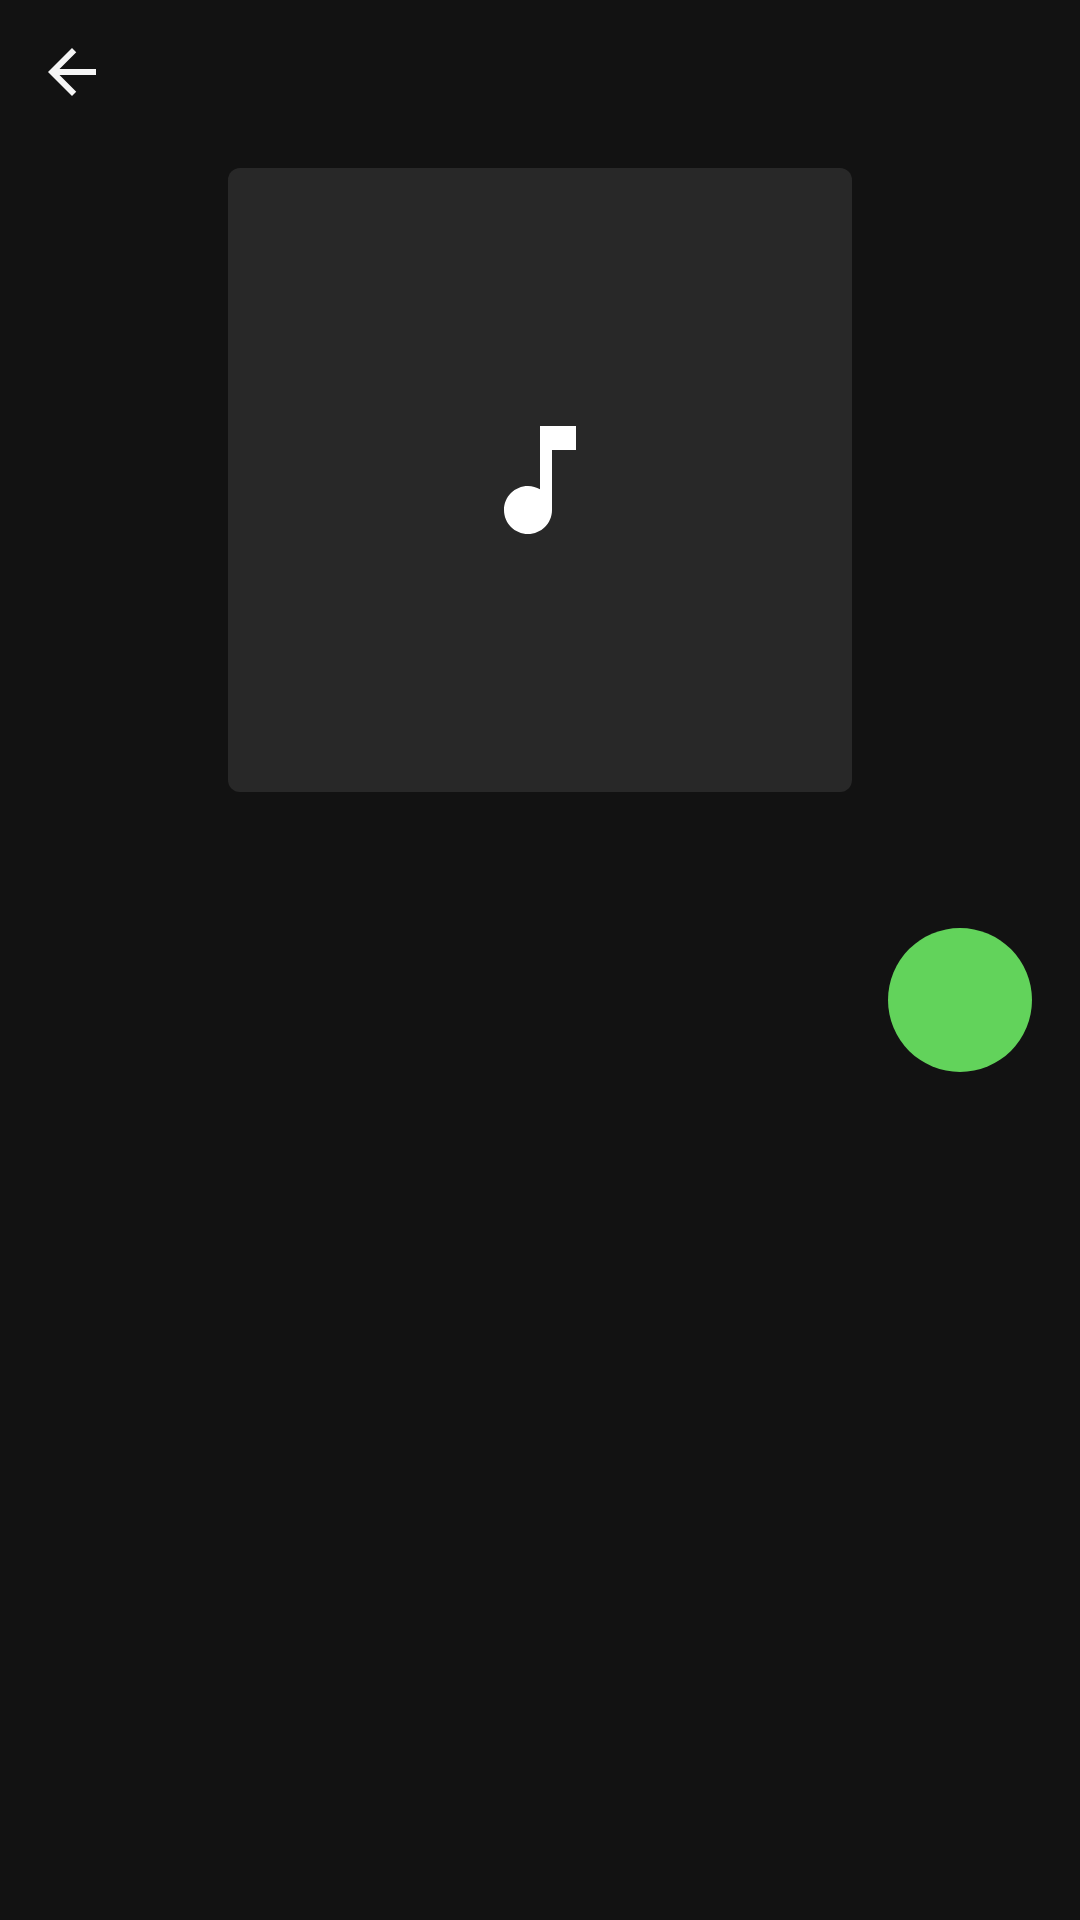

Layout XML and referenced resources for this Android screen:
<!-- AndroidManifest.xml: application theme Theme.NightLight -->
<!-- res/layout/activity_playlist.xml -->
<?xml version="1.0" encoding="utf-8"?>
<LinearLayout xmlns:android="http://schemas.android.com/apk/res/android"
    xmlns:app="http://schemas.android.com/apk/res-auto"
    android:id="@+id/activity_playlist_root"
    android:layout_width="match_parent"
    android:layout_height="match_parent"
    android:background="@color/nightlight_navy_deep"
    android:orientation="vertical">

    <LinearLayout
        android:layout_width="match_parent"
        android:layout_height="48dp"
        android:gravity="center_vertical"
        android:orientation="horizontal"
        android:paddingStart="4dp"
        android:paddingEnd="8dp">
        <ImageButton
            android:id="@+id/playlist_back"
            android:layout_width="40dp"
            android:layout_height="40dp"
            android:background="?attr/selectableItemBackgroundBorderless"
            android:contentDescription="@string/action_back"
            android:src="@drawable/ic_arrow_back"
            app:tint="@color/nightlight_cream" />
        <View
            android:layout_width="0dp"
            android:layout_height="1dp"
            android:layout_weight="1" />
        <ImageButton
            android:id="@+id/playlist_more"
            android:layout_width="40dp"
            android:layout_height="40dp"
            android:background="?attr/selectableItemBackgroundBorderless"
            android:contentDescription="@string/cd_more"
            android:src="@drawable/ic_more_vert"
            app:tint="@color/nightlight_cream" />
    </LinearLayout>

    <ImageView
        android:id="@+id/playlist_artwork"
        android:layout_width="208dp"
        android:layout_height="208dp"
        android:layout_gravity="center_horizontal"
        android:layout_marginTop="8dp"
        android:background="@drawable/bg_artwork_placeholder"
        android:contentDescription="@string/artwork_desc"
        android:scaleType="centerCrop" />

    <TextView
        android:id="@+id/playlist_title"
        android:layout_width="match_parent"
        android:layout_height="wrap_content"
        android:layout_marginStart="16dp"
        android:layout_marginTop="14dp"
        android:layout_marginEnd="16dp"
        android:ellipsize="end"
        android:maxLines="1"
        android:textColor="@color/nightlight_cream"
        android:textSize="22sp"
        android:textStyle="bold" />

    <LinearLayout
        android:layout_width="match_parent"
        android:layout_height="52dp"
        android:gravity="center_vertical"
        android:orientation="horizontal"
        android:paddingStart="16dp"
        android:paddingEnd="16dp">
        <TextView
            android:id="@+id/playlist_count"
            android:layout_width="0dp"
            android:layout_height="wrap_content"
            android:layout_weight="1"
            android:textColor="@color/nightlight_cream_dim"
            android:textSize="12sp" />
        <ImageButton
            android:id="@+id/playlist_play"
            android:layout_width="48dp"
            android:layout_height="48dp"
            android:background="@drawable/bg_play_button"
            android:contentDescription="@string/action_play_playlist"
            android:padding="13dp"
            android:src="@drawable/ic_play"
            app:tint="@color/nightlight_ivory" />
    </LinearLayout>

    <androidx.recyclerview.widget.RecyclerView
        android:id="@+id/playlist_tracks"
        android:layout_width="match_parent"
        android:layout_height="0dp"
        android:layout_weight="1"
        android:clipToPadding="false"
        android:paddingTop="4dp"
        android:paddingBottom="16dp"
        android:scrollbars="none" />
</LinearLayout>
<!-- resources referenced by this layout -->
<resources>
  <color name="nightlight_cream">#F5F5F5</color>
  <color name="nightlight_cream_dim">#B3B3B3</color>
  <color name="nightlight_ivory">#FFFFFF</color>
  <color name="nightlight_navy_deep">#121212</color>
  <!-- drawable bg_artwork_placeholder (drawable) -->
  <?xml version="1.0" encoding="utf-8"?>
  <layer-list xmlns:android="http://schemas.android.com/apk/res/android">
      <item>
          <shape android:shape="rectangle">
              <corners android:radius="4dp" />
              <solid android:color="@color/nightlight_navy_soft" />
          </shape>
      </item>
      <item
          android:width="48dp"
          android:height="48dp"
          android:drawable="@drawable/ic_music_note"
          android:gravity="center" />
  </layer-list>
  <!-- drawable bg_play_button (drawable) -->
  <?xml version="1.0" encoding="utf-8"?>
  <shape xmlns:android="http://schemas.android.com/apk/res/android" android:shape="oval">
      <solid android:color="@color/nightlight_magenta" />
  </shape>
  <!-- drawable ic_arrow_back (drawable) -->
  <vector xmlns:android="http://schemas.android.com/apk/res/android"
      android:width="24dp" android:height="24dp"
      android:viewportWidth="24" android:viewportHeight="24">
      <path android:fillColor="#FFFFFFFF" android:pathData="M20,11L7.83,11l5.59,-5.59L12,4l-8,8 8,8 1.41,-1.41L7.83,13L20,13v-2z" />
  </vector>
  <string name="action_back">Back</string>
  <string name="action_play_playlist">Play</string>
  <string name="artwork_desc">Album artwork</string>
  <string name="cd_more">More options</string>
  <style name="Theme.NightLight" parent="Theme.Material3.Dark.NoActionBar">
          <item name="colorPrimary">@color/nightlight_magenta</item>
          <item name="colorOnPrimary">@color/nightlight_navy_deep</item>
          <item name="colorPrimaryContainer">@color/nightlight_navy_soft</item>
          <item name="colorOnPrimaryContainer">@color/nightlight_cream</item>
          <item name="colorSecondary">@color/nightlight_magenta</item>
          <item name="colorOnSecondary">@color/nightlight_navy_deep</item>
          <item name="colorSurface">@color/nightlight_navy</item>
          <item name="colorOnSurface">@color/nightlight_cream</item>
          <item name="colorSurfaceVariant">@color/nightlight_navy_card</item>
          <item name="colorOnSurfaceVariant">@color/nightlight_cream_dim</item>
          <item name="colorOutline">@color/nightlight_navy_soft</item>
          <item name="android:colorBackground">@color/nightlight_navy_deep</item>
          <item name="colorOnBackground">@color/nightlight_cream</item>
          <item name="colorError">@color/nightlight_error</item>
  
          <item name="android:statusBarColor">@android:color/transparent</item>
          <item name="android:navigationBarColor">@color/nightlight_navy</item>
          <item name="android:windowLightStatusBar">false</item>
          <item name="android:windowLightNavigationBar" tools:targetApi="27">false</item>
          <item name="android:windowBackground">@color/nightlight_navy_deep</item>
          <item name="android:forceDarkAllowed" tools:targetApi="29">false</item>
      </style>
  <color name="nightlight_navy_soft">#282828</color>
  <!-- drawable ic_music_note (drawable) -->
  <vector xmlns:android="http://schemas.android.com/apk/res/android"
      android:width="24dp" android:height="24dp"
      android:viewportWidth="24" android:viewportHeight="24">
      <path android:fillColor="#FFFFFFFF" android:pathData="M12,3v10.55c-0.59,-0.34 -1.27,-0.55 -2,-0.55 -2.21,0 -4,1.79 -4,4s1.79,4 4,4 4,-1.79 4,-4L14,7h4L18,3h-6z" />
  </vector>
  <color name="nightlight_magenta">#62D35B</color>
  <color name="nightlight_navy">#181818</color>
  <color name="nightlight_navy_card">#202020</color>
  <color name="nightlight_error">#E76F51</color>
</resources>
